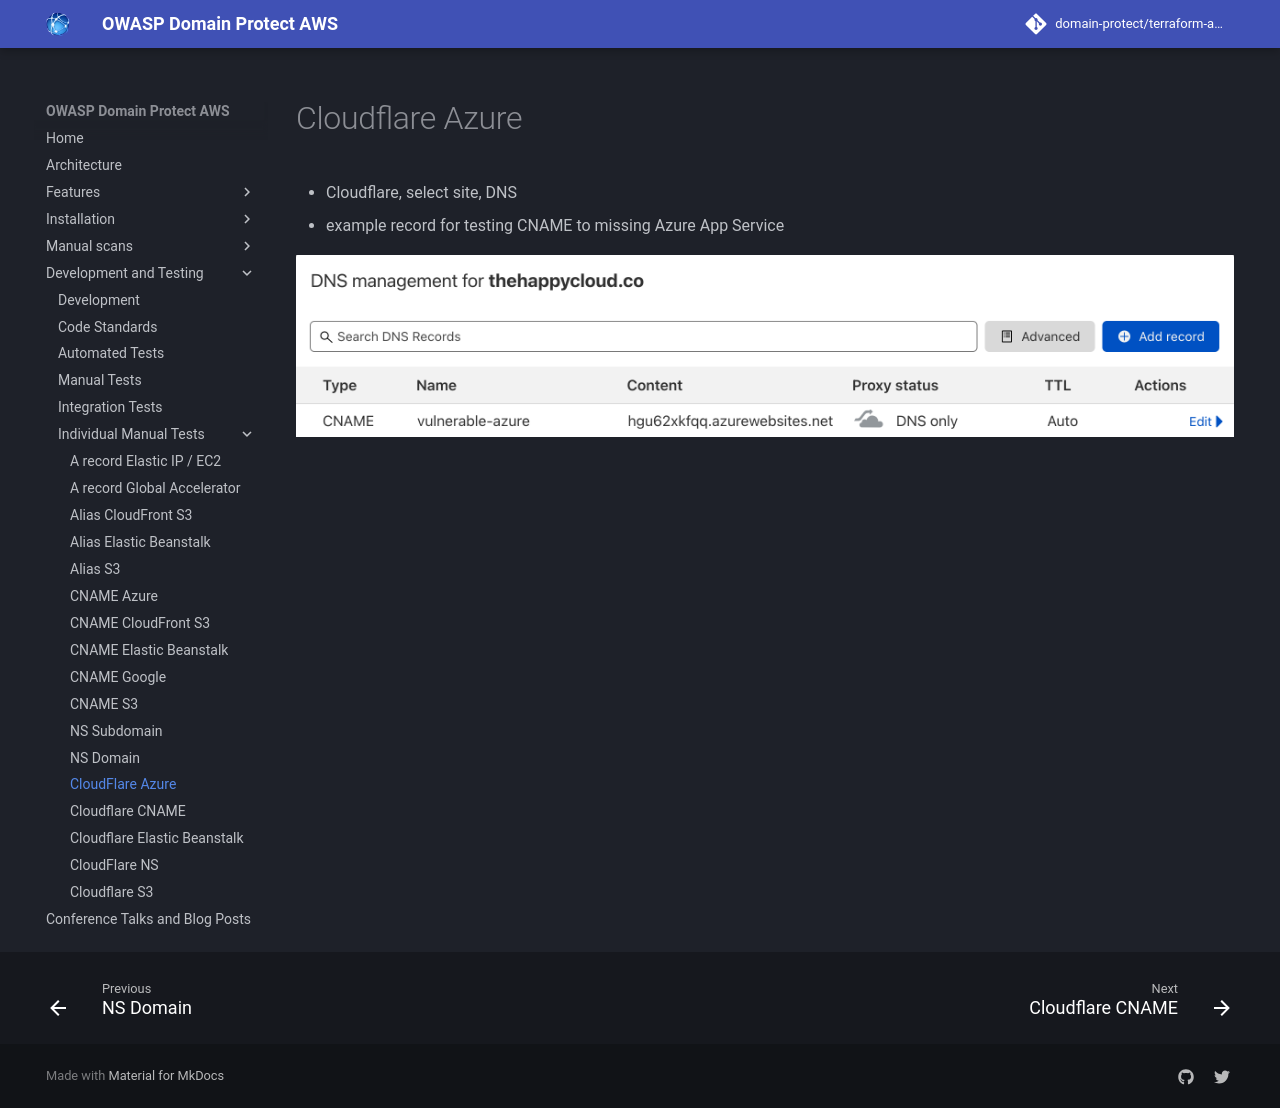

repository: domain-protect/terraform-aws-domain-protect · page: test-records/cloudflare-azure/index.html · generator: mkdocs

# Cloudflare Azure
* Cloudflare, select site, DNS
* example record for testing CNAME to missing Azure App Service

![Alt text](images/cloudflare-azure.png?raw=true "Example DNS record")
